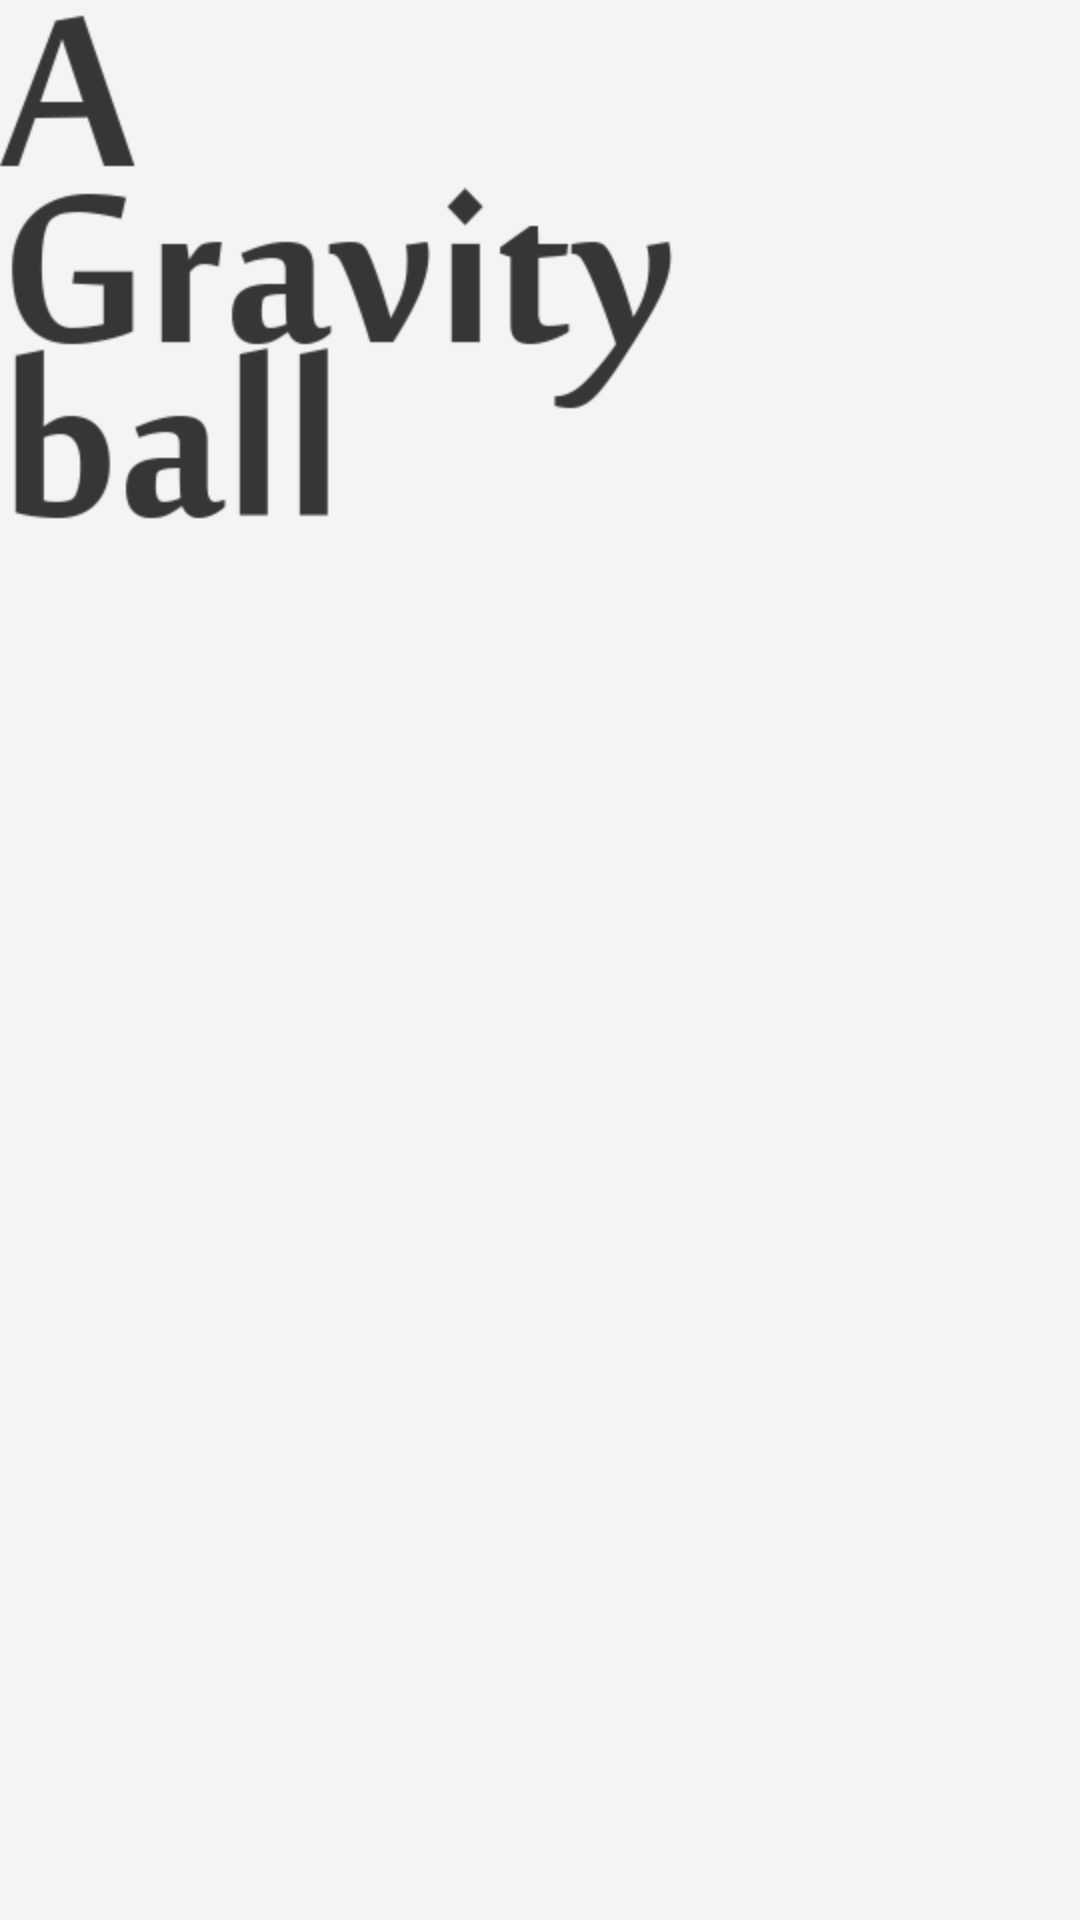

The Android layout XML behind this screen, and the referenced resources:
<!-- AndroidManifest.xml: application theme GnEmptyTheme -->
<!-- res/layout/agravityball_lay.xml -->
<RelativeLayout xmlns:android="http://schemas.android.com/apk/res/android"
    xmlns:tools="http://schemas.android.com/tools"
    android:id="@+id/agravityball_rlay"
    android:layout_width="match_parent"
    android:layout_height="match_parent"
    android:background="#f4f4f4">


    <ImageView
        android:id="@+id/imageView2"
        android:layout_width="wrap_content"
        android:layout_height="wrap_content"
        android:layout_alignParentLeft="true"
        android:layout_alignParentTop="true"
        android:src="@drawable/agravityball_text" />

</RelativeLayout>
<!-- resources referenced by this layout -->
<resources>
  <!-- drawable agravityball_text: png bitmap (drawable-hdpi, 12117 bytes) -->
  <style name="GnEmptyTheme">
      </style>
</resources>
